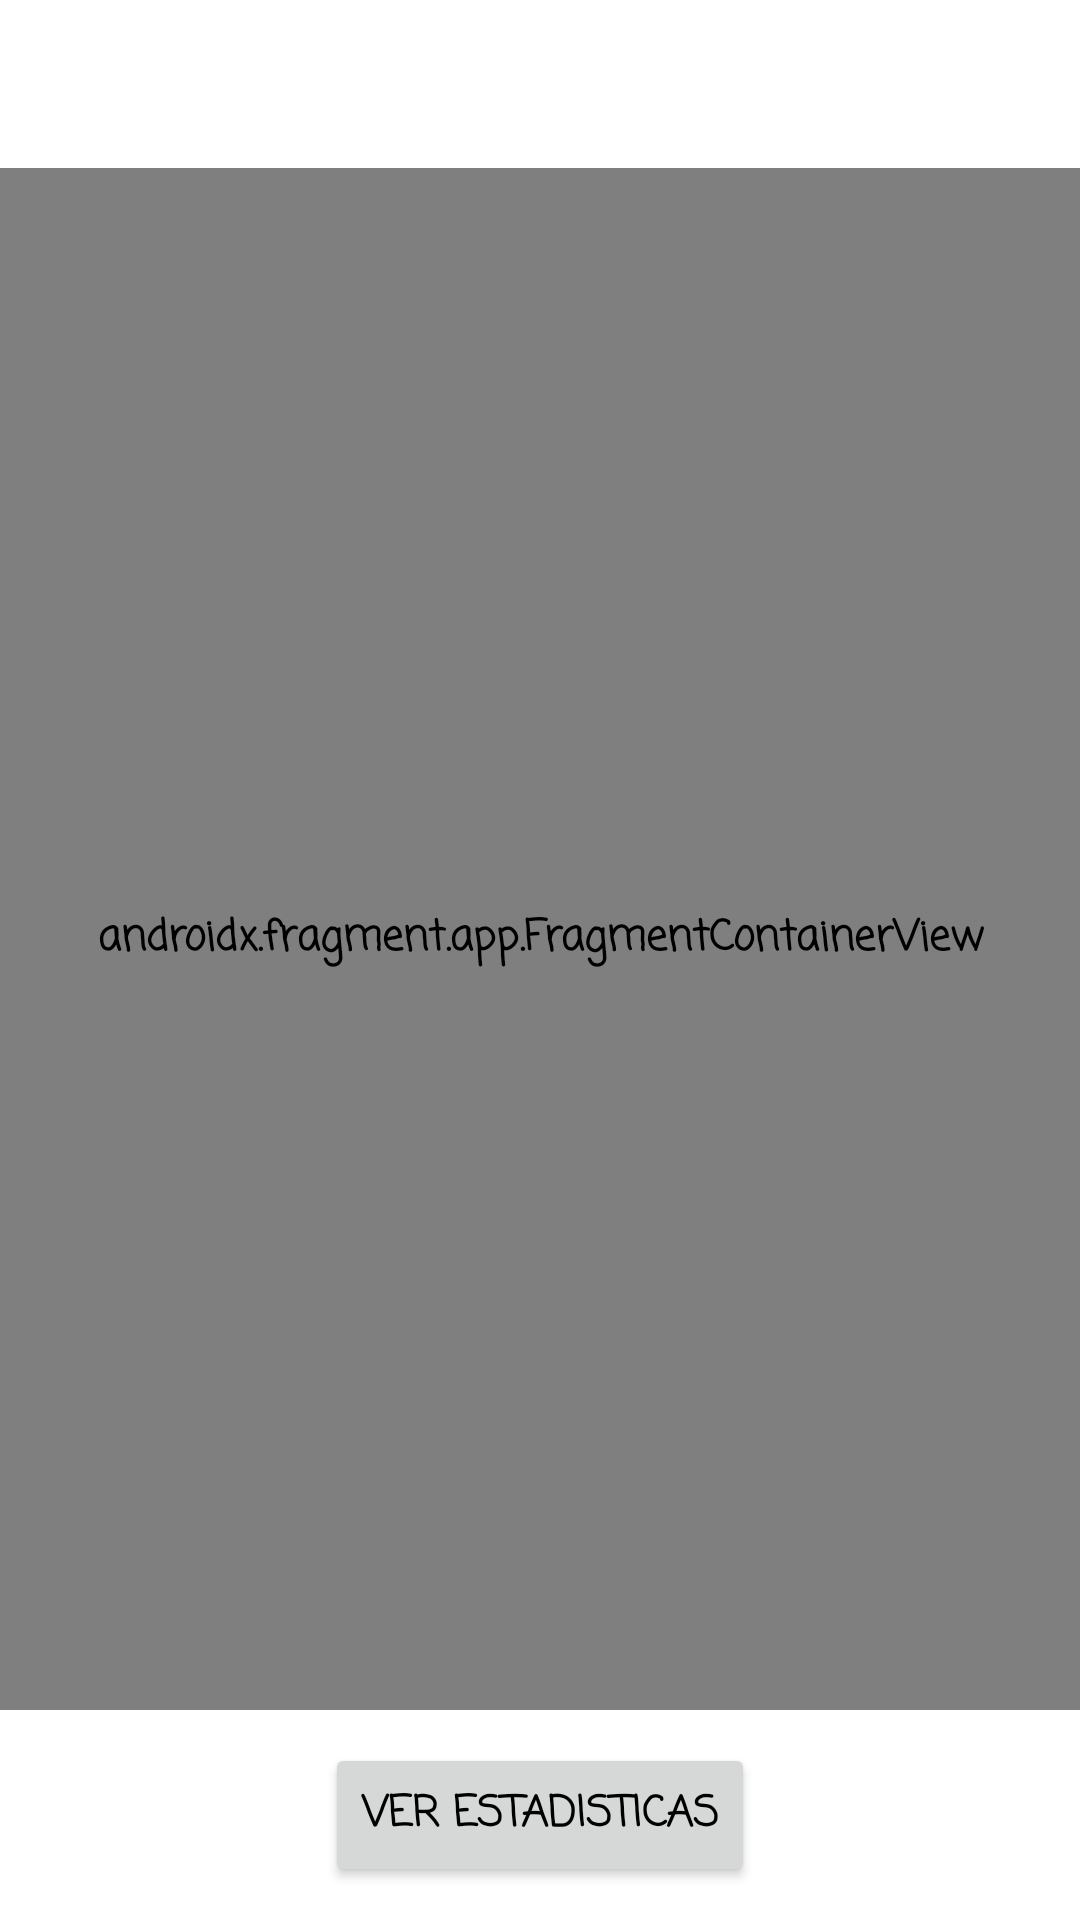

Produce the Android XML layout that renders to this screen, including the resource entries it uses.
<!-- AndroidManifest.xml: application theme Theme.ResiduosApp -->
<!-- res/layout/activity_maps.xml -->
<?xml version="1.0" encoding="utf-8"?>
<androidx.constraintlayout.widget.ConstraintLayout xmlns:android="http://schemas.android.com/apk/res/android"
    xmlns:app="http://schemas.android.com/apk/res-auto"
    xmlns:tools="http://schemas.android.com/tools"
    android:id="@+id/container"
    android:layout_width="match_parent"
    android:layout_height="match_parent"
    android:paddingTop="?attr/actionBarSize">

    <androidx.fragment.app.FragmentContainerView
        android:id="@+id/map"
        android:name="com.google.android.gms.maps.SupportMapFragment"
        android:layout_width="match_parent"
        android:layout_height="match_parent"
        android:layout_marginBottom="70dp"
        app:layout_constraintBottom_toBottomOf="parent"
        tools:context=".MapsActivity"
        tools:layout_editor_absoluteX="0dp" />

    <Button
        android:id="@+id/button"
        android:layout_width="wrap_content"
        android:layout_height="wrap_content"
        android:text="Ver estadisticas"
        app:layout_constraintBottom_toBottomOf="parent"
        app:layout_constraintEnd_toEndOf="parent"
        app:layout_constraintStart_toStartOf="parent"
        app:layout_constraintTop_toBottomOf="@+id/map" />

</androidx.constraintlayout.widget.ConstraintLayout>
<!-- resources referenced by this layout -->
<resources>
  <style name="Theme.ResiduosApp" parent="Theme.MaterialComponents.Light.NoActionBar">
          
          <item name="colorPrimary">@color/purple_700</item>
          
          <item name="colorPrimaryVariant">@color/button</item>
          <item name="colorOnPrimary">@color/back</item>
          
          <item name="colorSecondary">@color/white</item>
          <item name="colorSecondaryVariant">@color/red</item>
          <item name="colorOnSecondary">@color/black</item>
          
          <item name="android:statusBarColor" tools:targetApi="l">@color/back</item>
          <item name="android:windowLightStatusBar" tools:targetApi="m"> true </item>
  
          
          <item name="android:fontFamily">casual</item>
          <item name="android:textAppearance">@style/TextAppearance.AppCompat.Body1</item>
          <item name="android:textStyle">bold</item>
          <item name="background">@color/back</item>
          <item name="android:textColor">#000000</item>
  
          
          
      </style>
  <color name="purple_700">#0E1B91</color>
  <color name="button">#B4A7D6</color>
  <color name="back">#EEEEEE</color>
  <color name="white">#FFFFFFFF</color>
  <color name="red">#B10C0C</color>
  <color name="black">#FF000000</color>
</resources>
